Photos from the image-classification dataset "lta" in the GitHub repository telescopeuser/fastai. Its 2 classes are: congested, not congested.

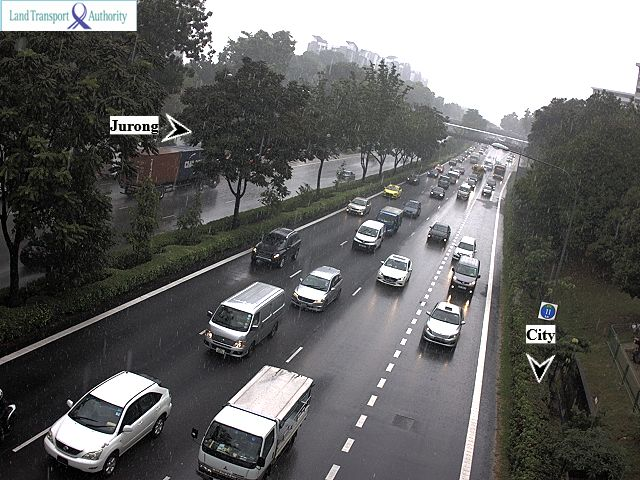
Label: congested

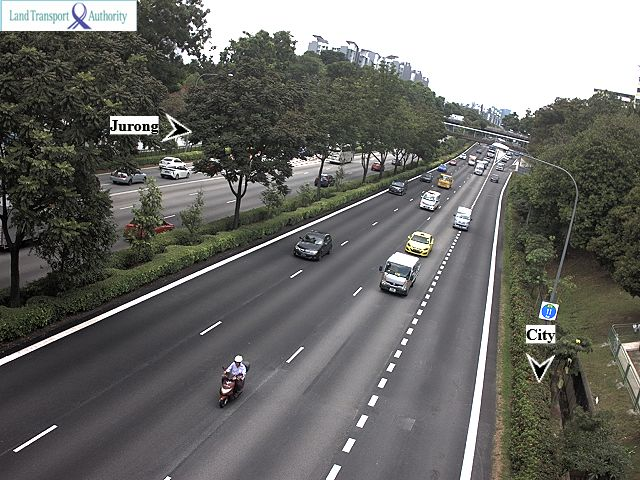
Label: not congested

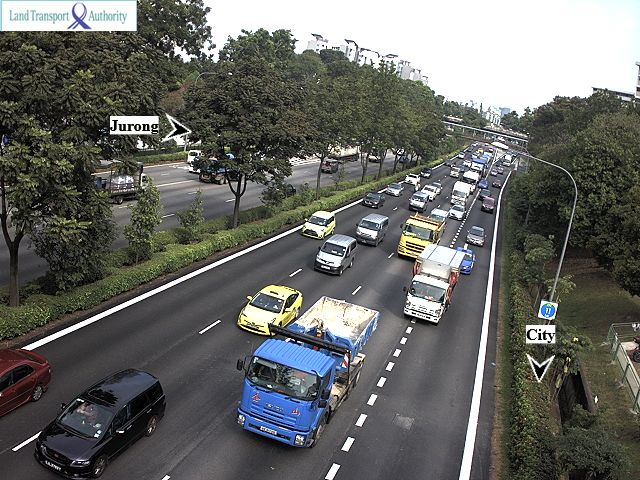
Label: congested

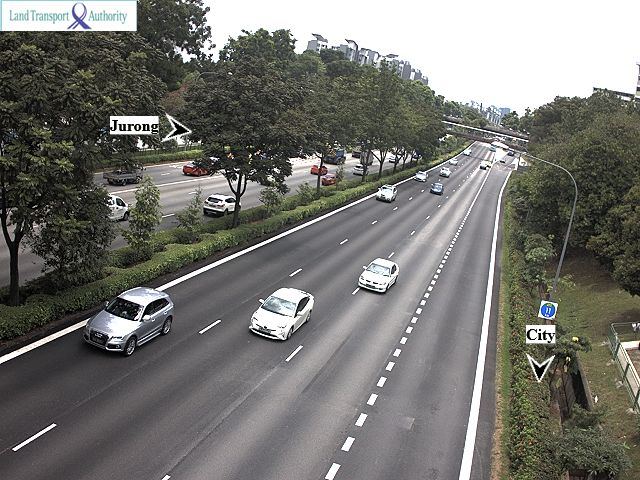
Label: not congested

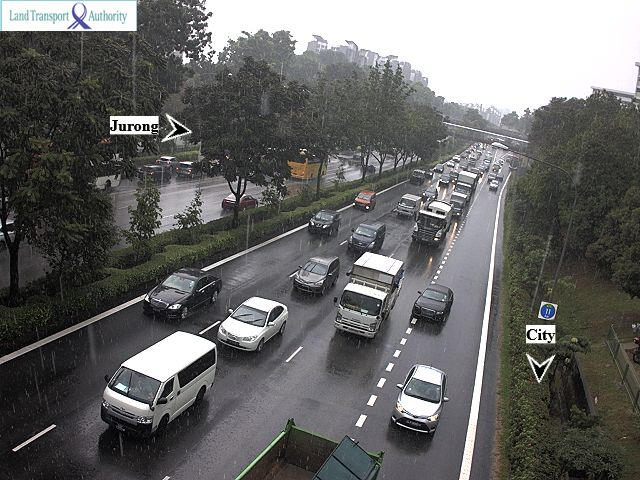
Label: congested

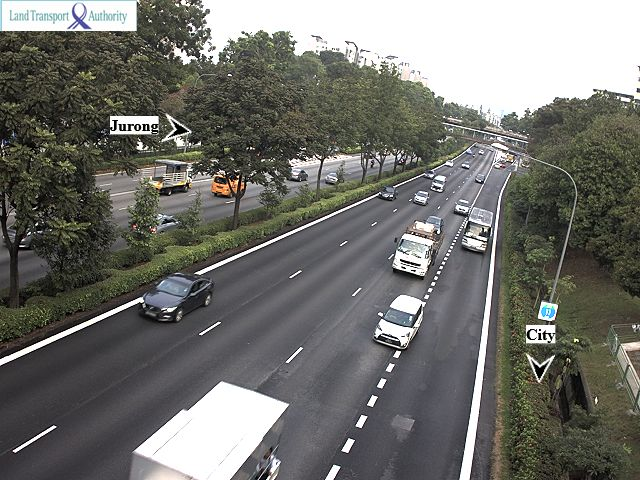
Label: not congested
